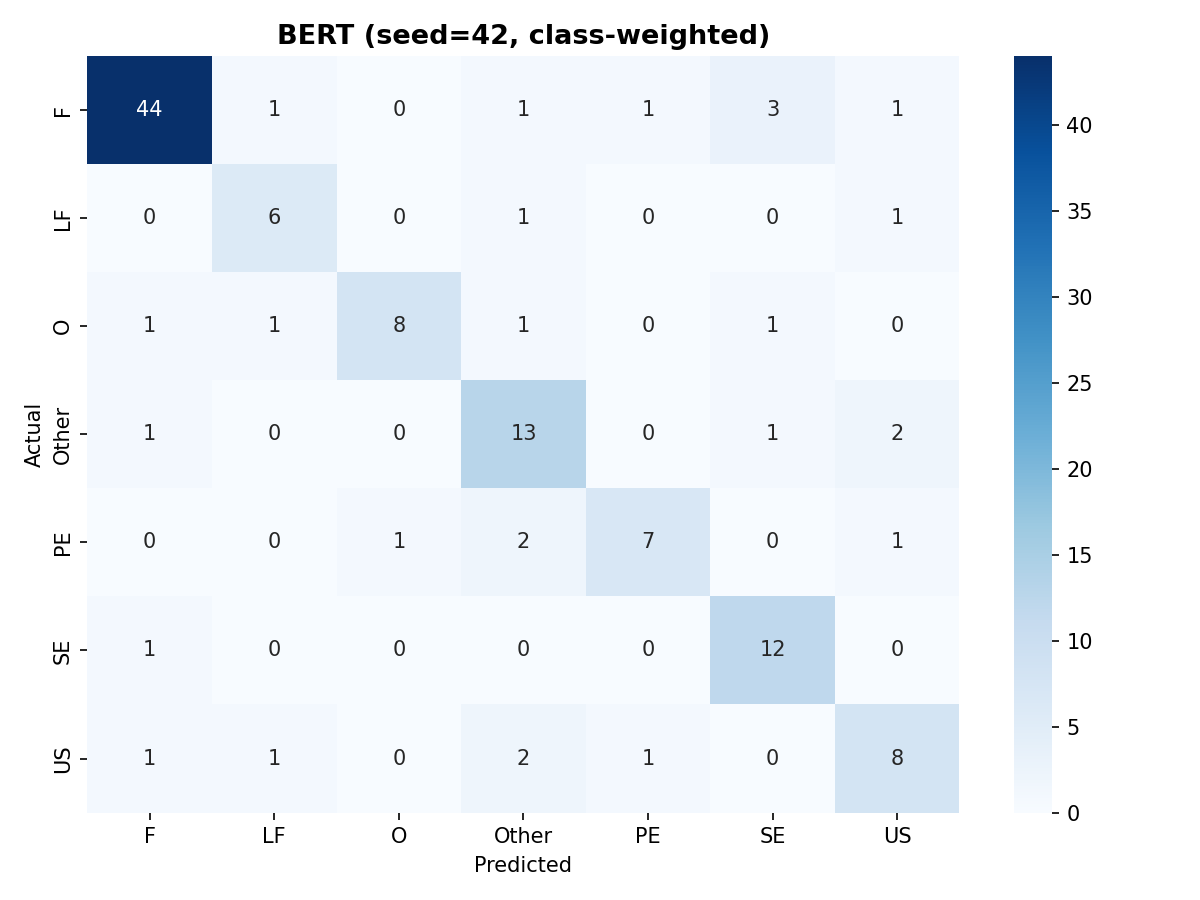

Values plotted in this chart, from the file beside it:
, F, LF, O, Other, PE, SE, US
F, 44, 1, 0, 1, 1, 3, 1
LF, 0, 6, 0, 1, 0, 0, 1
O, 1, 1, 8, 1, 0, 1, 0
Other, 1, 0, 0, 13, 0, 1, 2
PE, 0, 0, 1, 2, 7, 0, 1
SE, 1, 0, 0, 0, 0, 12, 0
US, 1, 1, 0, 2, 1, 0, 8
